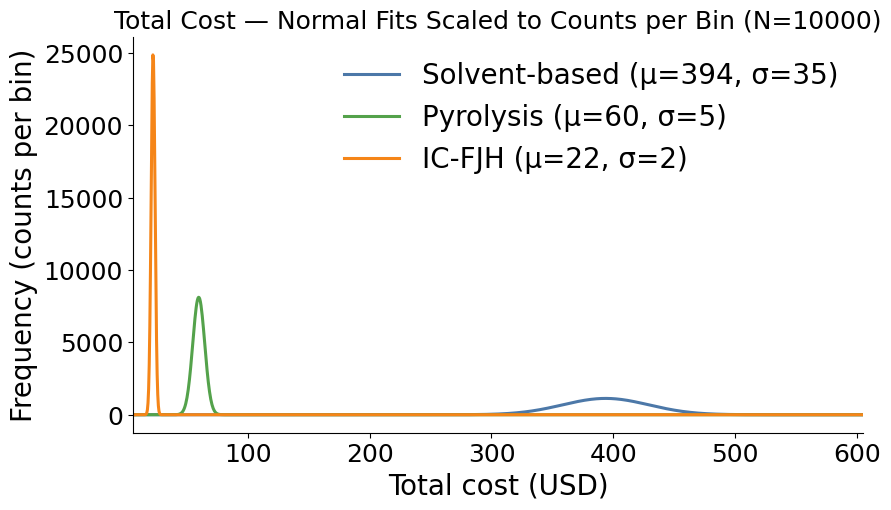
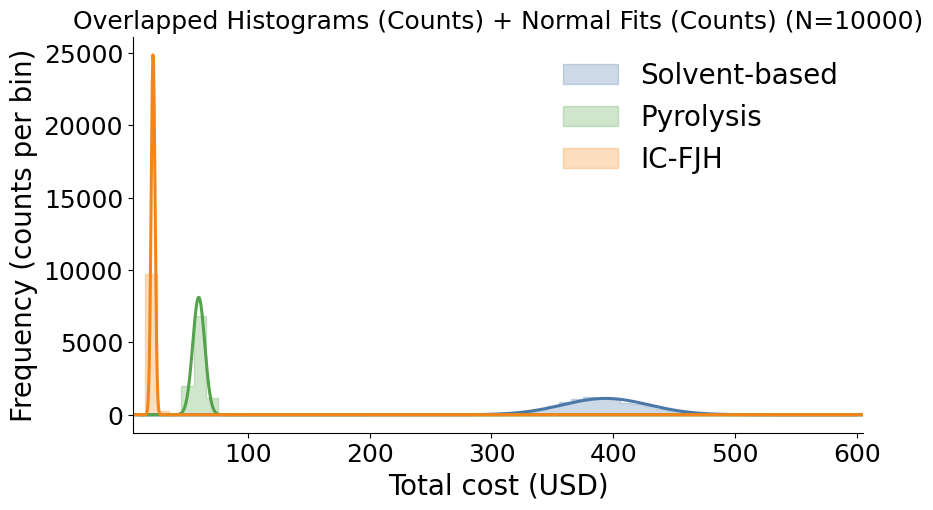
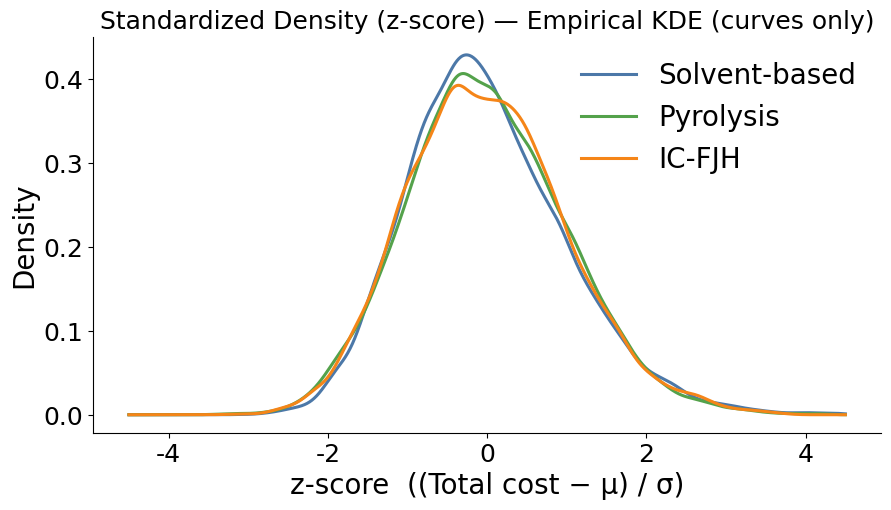
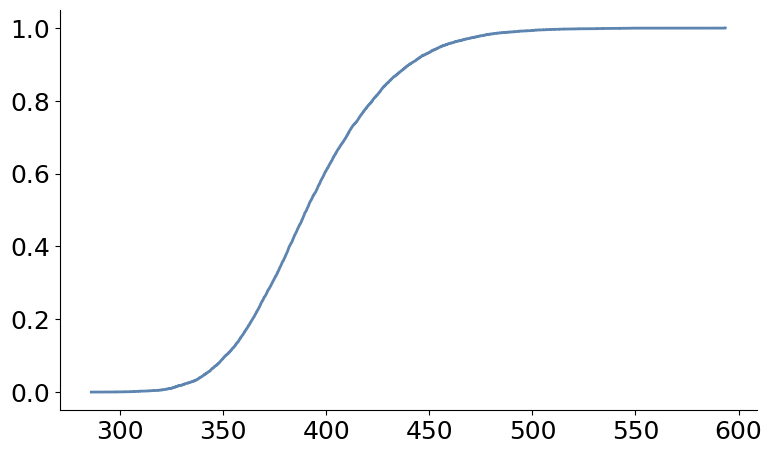

Reproduce these figures in Python, in order. (Note: this script raises an exception after producing the figures.)
# -*- coding: utf-8 -*-
"""
Process cost Monte Carlo (N=10000), linear $ axis, with:
- A) Normal-fit overlay scaled to COUNTS per bin (linear, X covers ALL samples)
- B) Overlapped histograms (COUNTS) + normal fits scaled to counts (linear, full X)
- C) Standardized density (z-score) — KDE curves only (density domain)
- D) CDF overlay (linear, full X)

Assumes per-line-item uncertainty via CVs. Line items are sampled lognormally
(positive support; total cost tends to near-normal by CLT).
"""

import numpy as np
import pandas as pd
import matplotlib as mpl
import matplotlib.pyplot as plt

# =========================
# ---- Config ----
# =========================
N_ITER = 10000            # Monte Carlo iterations
SEED = 42
FIG_DPI = 360
FONT_FAMILY = "Arial"     # Will fall back if missing
TITLE_SIZE = 18
LABEL_SIZE = 20
TICK_SIZE  = 18
LEGEND_SIZE = 20
NBINS = 60                # Histogram bins (linear axis)

# Nature-like palette
NATURE_PALETTE = [
    "#4C78A8",  # blue
    "#54A24B",  # green
    "#F58518",  # orange
    "#B279A2",  # purple (spare)
    "#72B7B2",  # teal (spare)
]

# Nominal line-item costs (USD)
base_costs = {
    "Solvent-based": {
        "butyl acetate": 26.145,
        "tartatic acid": 5.47,  # keep name as provided
        "diethyl ether (99.95%)": 163.76,
        "electricity, high voltage": 4.08,
        "water, deionised": 71.50,
        "municipal solid waste": 0.796,
        "Chemical waste, regulated": 121.67,
    },
    "Pyrolysis": {
        "electricity, high voltage": 43.56,
        "hydrochloric acid (30%)": 0.26,
        "nitrogen, liquid": 15.05,
        "water, deionised": 0.92,
    },
    "IC-FJH": {
        "electricity, high voltage": 14.31,
        "nitrogen, liquid": 3.8,
        "sodium hydroxide (50%)": 1.76,
        "water, deionised": 2.11,
        "municipal solid waste": 0.212,
        "Chemical waste, regulated": 0.0042,
    },
}

# Per-item coefficients of variation (CV)
cv_by_item = {
    # solvents/organics
    "diethyl ether (99.95%)": 0.10,
    "butyl acetate": 0.10,
    "tartatic acid": 0.10,
    # utilities
    "electricity, high voltage": 0.10,
    "water, deionised": 0.10,
    "nitrogen, liquid": 0.15,
    # acids/bases (commodity)
    "hydrochloric acid (30%)": 0.15,
    "sodium hydroxide (50%)": 0.15,
    # wastes
    "municipal solid waste": 0.25,
    "Chemical waste, regulated": 0.25,
}
DEFAULT_CV = 0.20

# Line-item distribution: lognormal (positive), or truncated normal if disabled
USE_LOGNORMAL_LINEITEM = True

# =========================
# ---- Helpers ----
# =========================
rng = np.random.default_rng(SEED)

def set_style():
    mpl.rcParams["figure.dpi"] = FIG_DPI
    mpl.rcParams["font.family"] = FONT_FAMILY
    mpl.rcParams["axes.titlesize"] = TITLE_SIZE
    mpl.rcParams["axes.labelsize"] = LABEL_SIZE
    mpl.rcParams["xtick.labelsize"] = TICK_SIZE
    mpl.rcParams["ytick.labelsize"] = TICK_SIZE
    mpl.rcParams["legend.fontsize"] = LEGEND_SIZE
    mpl.rcParams["axes.spines.top"] = False
    mpl.rcParams["axes.spines.right"] = False
    mpl.rcParams["axes.grid"] = False

def draw_lognormal(mean_val, cv, size):
    """Sample from a lognormal with given mean and CV."""
    sigma2 = np.log(1.0 + cv**2)
    sigma = np.sqrt(sigma2)
    mu = np.log(mean_val) - 0.5 * sigma2
    return rng.lognormal(mean=mu, sigma=sigma, size=size)

def draw_truncnorm_pos(mean_val, cv, size, max_tries=1000):
    """Positive truncated normal by rejection sampling."""
    std = cv * mean_val
    out = np.empty(size)
    i = 0
    while i < size and max_tries > 0:
        need = size - i
        cand = rng.normal(loc=mean_val, scale=std, size=need)
        cand = cand[cand > 0]
        take = min(len(cand), need)
        if take > 0:
            out[i:i+take] = cand[:take]
            i += take
        max_tries -= 1
    if i < size:  # extreme fallback
        out[i:] = np.finfo(float).eps
    return out

def sample_line_item(method, item, mean_val, N):
    """Sample one line item using per-item CV (fallback to DEFAULT_CV)."""
    cv = cv_by_item.get(item, DEFAULT_CV)
    if USE_LOGNORMAL_LINEITEM:
        return draw_lognormal(mean_val, cv, N)
    else:
        return draw_truncnorm_pos(mean_val, cv, N)

def simulate_totals(base_costs, N):
    totals = {}
    for method, items in base_costs.items():
        total = np.zeros(N)
        for name, mean_val in items.items():
            total += sample_line_item(method, name, mean_val, N)
        totals[method] = total
    return totals

def normal_pdf(x, mu, sigma):
    sigma = max(float(sigma), np.finfo(float).tiny)
    return (1.0 / (np.sqrt(2.0*np.pi) * sigma)) * np.exp(-0.5 * ((x - mu) / sigma)**2)

def normal_cdf(x, mu, sigma):
    sigma = max(float(sigma), np.finfo(float).tiny)
    z = (x - mu) / (sigma * np.sqrt(2.0))
    # erf-based CDF to avoid SciPy dependency
    return 0.5 * (1.0 + (2/np.sqrt(np.pi)) * np.vectorize(lambda t: np.math.erf(t))(z))

def summarize_series(x):
    return {
        "mean": float(np.mean(x)),
        "std": float(np.std(x, ddof=1)),
        "p05": float(np.percentile(x, 5)),
        "p25": float(np.percentile(x, 25)),
        "p50": float(np.percentile(x, 50)),
        "p75": float(np.percentile(x, 75)),
        "p95": float(np.percentile(x, 95)),
        "min": float(np.min(x)),
        "max": float(np.max(x)),
    }

# Simple Gaussian KDE (no SciPy), Silverman's rule for bandwidth
def kde_gaussian(grid, samples):
    samples = np.asarray(samples)
    n = len(samples)
    if n <= 1:
        return np.zeros_like(grid)
    std = np.std(samples, ddof=1)
    q75, q25 = np.percentile(samples, [75, 25])
    iqr = q75 - q25
    sigma = std if iqr <= 0 else min(std, iqr / 1.34)
    if sigma <= 0:
        sigma = 1.0
    h = 0.9 * sigma * n ** (-1/5)   # Silverman's rule
    if h <= 0:
        h = 1.06 * (std if std > 0 else 1.0) * n ** (-1/5)
    u = (grid[:, None] - samples[None, :]) / h
    dens = np.exp(-0.5 * u**2).sum(axis=1) / (n * h * np.sqrt(2*np.pi))
    return dens

# =========================
# ---- Simulate ----
# =========================
set_style()
totals = simulate_totals(base_costs, N_ITER)
df_samples = pd.DataFrame(totals)
df_samples.index.name = "iteration"

summary_rows = [pd.Series(summarize_series(df_samples[c]), name=c) for c in df_samples.columns]
summary = pd.DataFrame(summary_rows)
df_samples.to_csv("cost_sim_samples.csv")
summary.to_csv("cost_summary.csv")

# Global X range (cover all samples)
GLOBAL_MIN = float(np.min(df_samples.values))
GLOBAL_MAX = float(np.max(df_samples.values))
pad = 0.02 * (GLOBAL_MAX - GLOBAL_MIN) if GLOBAL_MAX > GLOBAL_MIN else 1.0
X_MIN = max(0.0, GLOBAL_MIN - pad)
X_MAX = GLOBAL_MAX + pad

# Shared histogram edges and bin width
BIN_EDGES = np.linspace(X_MIN, X_MAX, NBINS + 1)
BIN_WIDTH = BIN_EDGES[1] - BIN_EDGES[0]

# =========================
# ---- Fig A: Normal-fit overlay (scaled to COUNTS per bin) ----
# =========================
x = np.linspace(X_MIN, X_MAX, 1200)

plt.close("all")
figA, axA = plt.subplots(figsize=(9, 5.2))
for i, m in enumerate(df_samples.columns):
    mu = summary.loc[m, "mean"]
    sd = summary.loc[m, "std"]
    # Convert pdf to expected counts per bin: N * pdf * bin_width
    y_counts = N_ITER * normal_pdf(x, mu, sd) * BIN_WIDTH
    axA.plot(x, y_counts, label=f"{m} (μ={mu:,.0f}, σ={sd:,.0f})",
             lw=2.2, color=NATURE_PALETTE[i % len(NATURE_PALETTE)])
axA.set_title(f"Total Cost — Normal Fits Scaled to Counts per Bin (N={N_ITER})")
axA.set_xlabel("Total cost (USD)")
axA.set_ylabel("Frequency (counts per bin)")
axA.set_xlim(X_MIN, X_MAX)
axA.legend(frameon=False)
figA.tight_layout()
figA.savefig("A_cost_normalfit_counts.svg")
figA.savefig("A_cost_normalfit_counts.png")

# =========================
# ---- Fig B: Overlapped HIST (Counts) + Normal Fits (Counts) ----
# =========================
figB, axB = plt.subplots(figsize=(9, 5.2))
for i, m in enumerate(df_samples.columns):
    color = NATURE_PALETTE[i % len(NATURE_PALETTE)]
    data = df_samples[m].values
    # Histogram: counts
    hist, _ = np.histogram(data, bins=BIN_EDGES, density=False)
    centers = 0.5 * (BIN_EDGES[:-1] + BIN_EDGES[1:])
    axB.fill_between(centers, hist, step="mid", alpha=0.28, color=color, label=m)
    # Normal fit curve: counts per bin
    mu = summary.loc[m, "mean"]
    sd = summary.loc[m, "std"]
    xh = np.linspace(X_MIN, X_MAX, 1200)
    fit_counts = N_ITER * normal_pdf(xh, mu, sd) * BIN_WIDTH
    axB.plot(xh, fit_counts, lw=2.2, color=color)

axB.set_title(f"Overlapped Histograms (Counts) + Normal Fits (Counts) (N={N_ITER})")
axB.set_xlabel("Total cost (USD)")
axB.set_ylabel("Frequency (counts per bin)")
axB.set_xlim(X_MIN, X_MAX)
axB.legend(frameon=False)
figB.tight_layout()
figB.savefig("B_cost_hist_overlapped_counts.svg")
figB.savefig("B_cost_hist_overlapped_counts.png")

# =========================
# ---- Fig C: Standardized density (z-score) — KDE ONLY (density) ----
# =========================
z_min, z_max = -4.5, 4.5
z_grid = np.linspace(z_min, z_max, 1200)

figC, axC = plt.subplots(figsize=(9, 5.2))
for i, m in enumerate(df_samples.columns):
    color = NATURE_PALETTE[i % len(NATURE_PALETTE)]
    mu = summary.loc[m, "mean"]
    sd = summary.loc[m, "std"]
    sd_safe = sd if sd > 0 else 1.0
    z_samples = (df_samples[m].values - mu) / sd_safe
    dens = kde_gaussian(z_grid, z_samples)
    axC.plot(z_grid, dens, lw=2.2, color=color, label=m)

axC.set_title("Standardized Density (z-score) — Empirical KDE (curves only)")
axC.set_xlabel("z-score  ((Total cost − μ) / σ)")
axC.set_ylabel("Density")
axC.legend(frameon=False)
figC.tight_layout()
figC.savefig("C_cost_kde_zscore.svg")
figC.savefig("C_cost_kde_zscore.png")

# =========================
# ---- Fig D: CDF overlay (linear, full X) ----
# =========================
figD, axD = plt.subplots(figsize=(9, 5.2))
for i, m in enumerate(df_samples.columns):
    color = NATURE_PALETTE[i % len(NATURE_PALETTE)]
    data = np.sort(df_samples[m].values)
    n = len(data)
    y_ecdf = np.arange(1, n + 1) / n
    axD.step(data, y_ecdf, where="post", color=color, lw=2.0, alpha=0.9, label=m)

    # Overlay normal CDF with sample mean/std
    mu = summary.loc[m, "mean"]
    sd = summary.loc[m, "std"]
    x_cdf = np.linspace(X_MIN, X_MAX, 800)
    y_cdf = normal_cdf(x_cdf, mu, sd)
    axD.plot(x_cdf, y_cdf, color=color, lw=1.6, ls="--", alpha=0.9)

axD.set_title(f"CDF Overlay (empirical steps + normal CDF; N={N_ITER})")
axD.set_xlabel("Total cost (USD)")
axD.set_ylabel("Cumulative probability")
axD.set_xlim(X_MIN, X_MAX)
axD.set_ylim(0, 1)

# Put legend OUTSIDE on the right to avoid any overlap with lines
# Reserve room on the right, then anchor the legend there.
figD.subplots_adjust(right=0.78)
leg = axD.legend(
    loc="center left", bbox_to_anchor=(1.002, 0.5), frameon=False,
    borderaxespad=0.0, handlelength=2.2, handletextpad=0.8, labelspacing=1.0
)

figD.tight_layout()
figD.savefig("D_cost_cdf_overlay.svg")
figD.savefig("D_cost_cdf_overlay.png")

print("\nSaved files:")
print("  - cost_sim_samples.csv")
print("  - cost_summary.csv")
print("  - A_cost_normalfit_counts.(svg|png)")
print("  - B_cost_hist_overlapped_counts.(svg|png)")
print("  - C_cost_kde_zscore.(svg|png)")
print("  - D_cost_cdf_overlay.(svg|png)")
